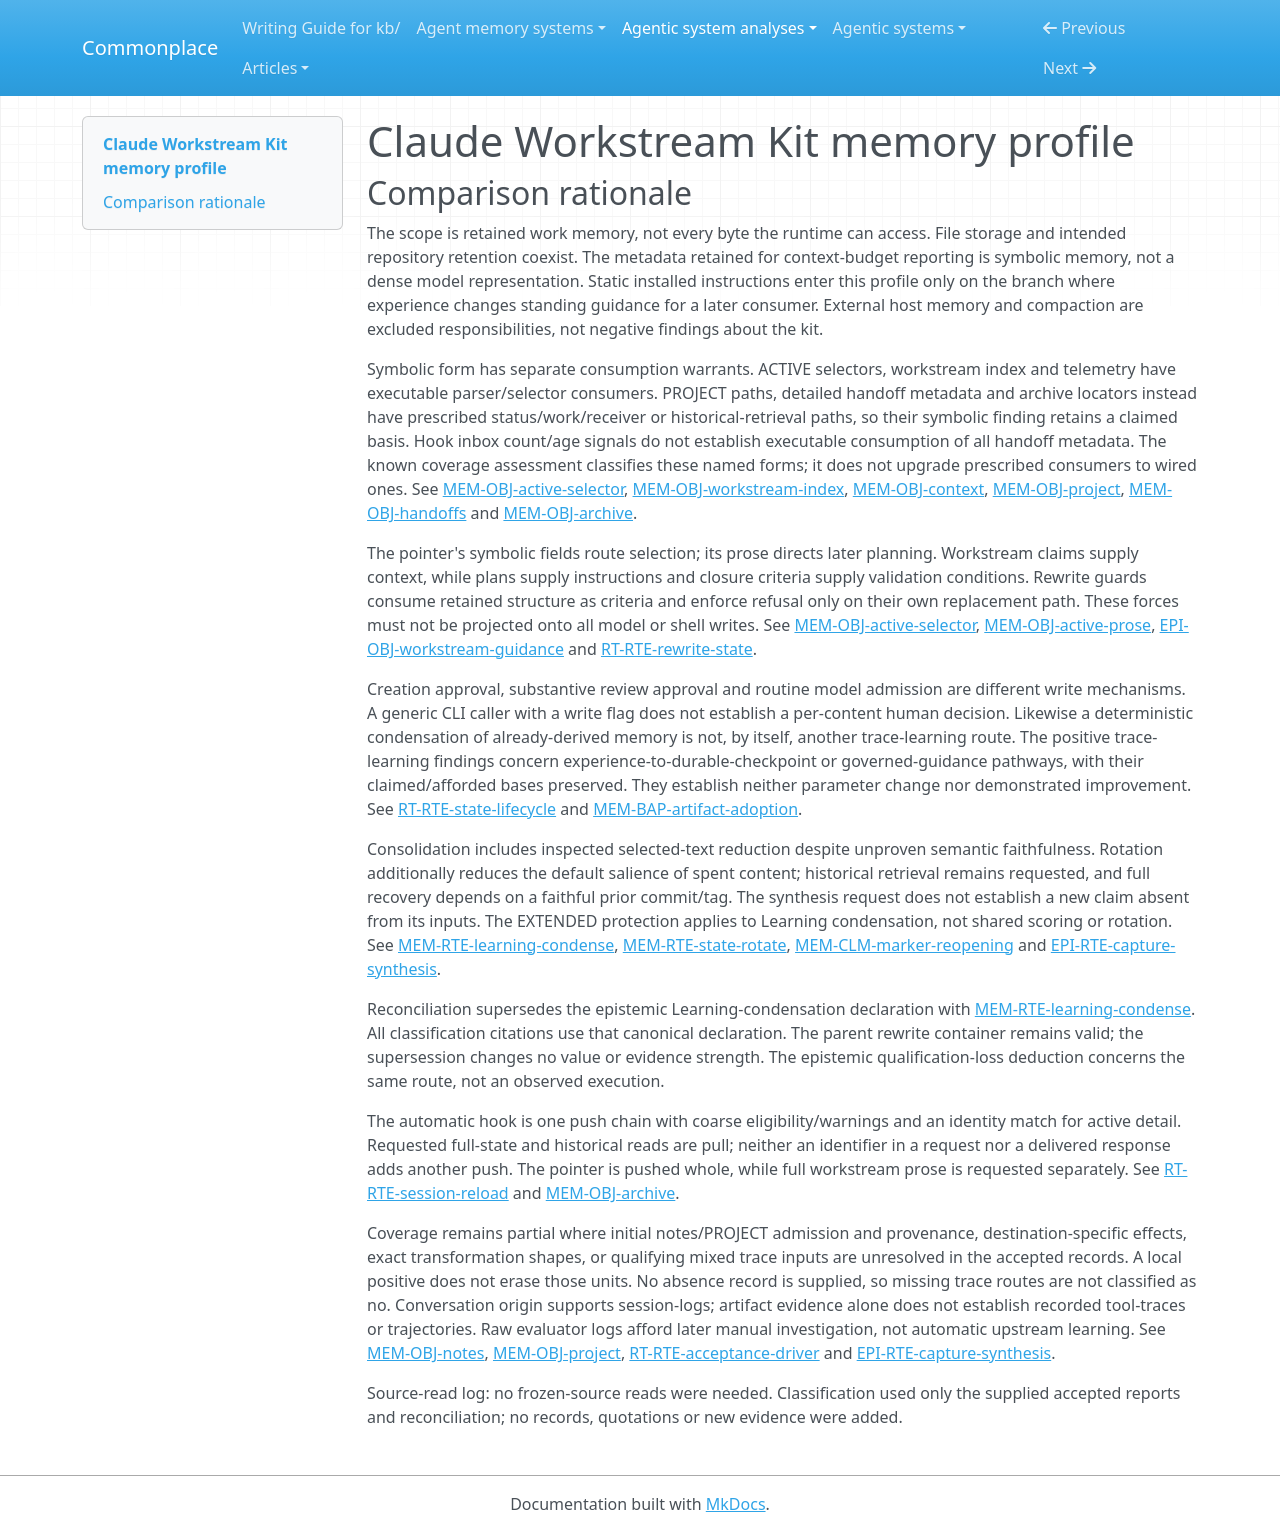

repository: zby/commonplace · page: agentic-system-analyses/retained/christophera--claude-workstream-kit/memory-profile/index.html · generator: mkdocs

---
type: agentic-system-analyses/types/agentic-system-memory-profile.md
description: 'Claude Workstream Kit memory profile: Git-backed work records, model-mediated capture and
  curation, selective reload and requested historical retrieval.'
run-id: AAS-2026-10-15-claude-workstream-kit-103204afa1ab-01
source-identity: https://github.com/ChristopherA/claude-workstream-kit
reviewed-boundary: 15705c38a4fffb206b868b3e6bc5ffb4fd8b9d64
memory-comparison:
  version: 2
  scope: 'Included: accumulated ACTIVE/workstream parts, optional research notes, consumer-edited PROJECT
    selectors, handoff inbox, archive ledger and tagged snapshots, adopted standing-guidance edits, retained
    telemetry and evaluator session output, and their kit write/maintenance/later-consumer routes. Excluded:
    unchanged shipped instructions and empty seeds as such, arbitrary consumer product storage, external
    native Tasks/plan/account memory, host compaction checkpoints, model weights, and transient subagent
    packets or measurement stdout not adopted into retained files.'
  axes:
    storage_substrate:
      assessment: known
      units:
      - scope: Live pointer and workstream parts; optional notes, PROJECT selector, inbox and archive
          ledger
        assessment: known
        findings:
        - value: files
          basis: wired
          records: &id001
          - memory.md#mem-obj-active-selector
          - memory.md#mem-obj-active-prose
          - memory.md#mem-obj-workstream-index
          - memory.md#mem-obj-workstream-content
          - memory.md#mem-obj-notes
          - memory.md#mem-obj-project
          - memory.md#mem-obj-handoffs
          - memory.md#mem-obj-archive
          note: These retained objects are local Markdown files.
        records: *id001
        note: The recorded inventory separates side files from live containers; wiring establishes file-oriented
          persistence, not compliance with every requested write.
      - scope: Committed state, handoff arrivals and historical tag snapshots
        assessment: known
        findings:
        - value: repo
          basis: claimed
          records: &id002
          - runtime.md#rt-rte-state-lifecycle
          - memory.md#mem-obj-archive
          - memory.md#mem-obj-handoffs
          note: Git commits and tags provide the prescribed historical retention route.
        records: *id002
        note: Repository retention depends on the instructed commits and tag discipline; a tag existence
          check does not establish snapshot fidelity.
      - scope: Session context telemetry and evaluator raw output
        assessment: known
        findings:
        - value: files
          basis: wired
          records: &id003
          - memory.md#mem-obj-context
          - runtime.md#rt-rte-acceptance-driver
          note: Telemetry JSON and saved session text are filesystem records.
        records: *id003
        note: Temporary storage is included because later capture or maintainer invocations can consume
          it; eventual cleanup is external.
      records:
      - memory.md#mem-obj-active-selector
      - memory.md#mem-obj-active-prose
      - memory.md#mem-obj-workstream-index
      - memory.md#mem-obj-workstream-content
      - memory.md#mem-obj-notes
      - memory.md#mem-obj-project
      - memory.md#mem-obj-handoffs
      - memory.md#mem-obj-archive
      - runtime.md#rt-rte-state-lifecycle
      - memory.md#mem-obj-context
      - runtime.md#rt-rte-acceptance-driver
      note: The scoped retained inventory is file-based, with prescribed Git retention. External provider/native
        checkpoints and arbitrary product storage are excluded, not classified as absent.
    representational_form:
      assessment: known
      units:
      - scope: Resume prose, workstream reasoning/plans, optional notes, handoff substance and ledger
          outcomes
        assessment: known
        findings:
        - value: natural-language
          basis: claimed
          records: &id004
          - memory.md#mem-obj-active-prose
          - memory.md#mem-obj-workstream-content
          - memory.md#mem-obj-notes
          - memory.md#mem-obj-handoffs
          - memory.md#mem-obj-archive
          note: Later models or maintainers interpret these statements, reasons and directions.
        records: *id004
        note: This is the interpreted content path, distinct from parser consumption of the same files.
      - scope: ACTIVE selectors, workstream index and telemetry at executable parser/selector consumers
        assessment: known
        findings:
        - value: symbolic
          basis: wired
          records: &id005
          - memory.md#mem-obj-active-selector
          - memory.md#mem-obj-workstream-index
          - memory.md#mem-obj-context
          note: Executable field, marker and numerical rules consume these retained parts.
        records: *id005
        note: This wired finding covers the inspected parser paths only. Numerical telemetry is localized
          symbolic state, not model parameters.
      - scope: PROJECT paths, handoff metadata and archive locators on prescribed status/work/receiver
          and historical-retrieval paths
        assessment: known
        findings:
        - value: symbolic
          basis: claimed
          records: &symbolic_prescribed
          - memory.md#mem-obj-project
          - memory.md#mem-obj-handoffs
          - memory.md#mem-obj-archive
          note: The skills prescribe using named context paths, structured handoff fields and tag locators;
            these localized selectors and metadata are distinct from interpreted prose content.
        records: *symbolic_prescribed
        note: The records establish symbolic parts and prescribed consumption, not executable parsing of
          every field. Hook inbox count/age signals do not wire detailed source/class/about consumption.
      - scope: Adopted standing guidance and evaluator text read by a maintainer
        assessment: known
        findings:
        - value: natural-language
          basis: afforded
          records: &id006
          - memory.md#mem-bap-artifact-adoption
          - epistemic.md#epi-rte-disposition-check
          - runtime.md#rt-rte-acceptance-driver
          note: The included adoption branch is retained guidance; saved session output is interpreted
            text.
        records: *id006
        note: Executable product edits and external model weights are outside this representational inventory.
      records:
      - memory.md#mem-obj-active-prose
      - memory.md#mem-obj-workstream-content
      - memory.md#mem-obj-notes
      - memory.md#mem-obj-handoffs
      - memory.md#mem-obj-archive
      - memory.md#mem-obj-active-selector
      - memory.md#mem-obj-workstream-index
      - memory.md#mem-obj-project
      - memory.md#mem-obj-context
      - memory.md#mem-bap-artifact-adoption
      - epistemic.md#epi-rte-disposition-check
      - runtime.md#rt-rte-acceptance-driver
      note: Mixed files are split by operative consumption path. PROJECT contributes symbolic selectors;
        static listed files are not automatically accumulated memory.
    lineage:
      assessment: partial
      units:
      - scope: Interviewed creation wording and explicitly edited retained plans
        assessment: known
        findings:
        - value: authored
          basis: claimed
          records: &id007
          - runtime.md#rt-rte-state-lifecycle
          - memory.md#mem-obj-workstream-index
          - memory.md#mem-obj-workstream-content
          note: Creation drafts are composed from interviewed intent and approved wording.
        records: *id007
        note: Authored content is distinct from later trace-fed checkpoint derivation.
      - scope: Routine session checkpoint, Decision/Learning and resume derivation
        assessment: known
        findings:
        - value: trace-extracted
          basis: claimed
          records: &id008
          - runtime.md#rt-rte-state-lifecycle
          - epistemic.md#epi-rte-capture-synthesis
          - memory.md#mem-obj-active-selector
          - memory.md#mem-obj-active-prose
          - memory.md#mem-obj-workstream-index
          - memory.md#mem-obj-workstream-content
          note: Capture derives durable state from session conversation and work findings.
        records: *id008
        note: Synthesis instructions do not establish the semantic novelty or truth of an actual output.
      - scope: Receiver inbox claims and adopted incoming backlog content
        assessment: known
        findings:
        - value: imported
          basis: claimed
          records: &id009
          - memory.md#mem-obj-handoffs
          - runtime.md#rt-rte-state-lifecycle
          note: Claims cross from a sender into the receiving project with provenance and separate verification.
        records: *id009
        note: Imported origin does not confer source warrant or prove receiver acceptance.
      - scope: Condensed/rotated state and derived telemetry
        assessment: known
        findings:
        - value: other-compiled
          basis: wired
          records: &id010
          - runtime.md#rt-rte-rewrite-state
          - memory.md#mem-rte-learning-condense
          - memory.md#mem-rte-state-rotate
          - memory.md#mem-obj-context
          note: Deterministic text selection and numerical derivation produce these retained parts.
        records: *id010
        note: The inspected code establishes these derivation mechanisms, not observed downstream use.
      - scope: Historical tagged snapshots
        assessment: known
        findings:
        - value: other-compiled
          basis: claimed
          records: &id011
          - memory.md#mem-obj-archive
          - runtime.md#rt-rte-state-lifecycle
          note: The closure protocol snapshots retained records into historical Git state.
        records: *id011
        note: Snapshot creation depends on compliance with the lifecycle instructions.
      - scope: Initial optional research notes and consumer-specific PROJECT list contents
        assessment: not-determinable
        findings: []
        records:
        - memory.md#mem-obj-notes
        - memory.md#mem-obj-project
        note: Records leave actual initial authorship/list provenance unavailable. The imported empty
          seed does not establish provenance of accumulated consumer choices.
      records:
      - runtime.md#rt-rte-state-lifecycle
      - memory.md#mem-obj-workstream-index
      - memory.md#mem-obj-workstream-content
      - epistemic.md#epi-rte-capture-synthesis
      - memory.md#mem-obj-active-selector
      - memory.md#mem-obj-active-prose
      - memory.md#mem-obj-handoffs
      - runtime.md#rt-rte-rewrite-state
      - memory.md#mem-rte-learning-condense
      - memory.md#mem-rte-state-rotate
      - memory.md#mem-obj-context
      - memory.md#mem-obj-archive
      - memory.md#mem-obj-notes
      - memory.md#mem-obj-project
      note: Positive derivation paths do not settle initial notes or project-list provenance. Raw evaluator
        logs are trace retention, not independently extracted semantic memory.
    behavioral_authority:
      assessment: partial
      units:
      - scope: Retained claims, notes, inbox substance and historical outcomes at later model readers
        assessment: known
        findings:
        - value: knowledge
          basis: claimed
          records: &id012
          - memory.md#mem-obj-workstream-content
          - memory.md#mem-obj-notes
          - memory.md#mem-obj-handoffs
          - memory.md#mem-obj-archive
          note: Content supplies context or evidence for later work, extraction or intake.
        records: *id012
        note: Reading claims does not semantically accept them.
      - scope: Evaluator logs at the later maintainer reader
        assessment: known
        findings:
        - value: knowledge
          basis: afforded
          records: &id013
          - runtime.md#rt-rte-acceptance-driver
          note: Retained session output supplies evidence for investigation.
        records: *id013
        note: The inspection opportunity does not establish actual investigation or automatic upstream
          updating.
      - scope: Resume directions, retained plans and closure criteria at the foreground model
        assessment: known
        findings:
        - value: instruction
          basis: claimed
          records: &id014
          - memory.md#mem-obj-active-prose
          - epistemic.md#epi-obj-workstream-guidance
          - runtime.md#rt-rte-state-lifecycle
          note: Now/Next, plans and standing constraints direct subsequent work.
        - value: validation
          basis: claimed
          records: *id014
          note: Retained deletion criteria are compared with evidence before closure approval.
        records: *id014
        note: Criteria are model/user-consumed admissibility conditions, not a filesystem-enforced gate.
      - scope: Retained pointer and status/marker state at deterministic selectors
        assessment: known
        findings:
        - value: routing
          basis: wired
          records: &id015
          - memory.md#mem-obj-active-selector
          - memory.md#mem-obj-workstream-index
          - runtime.md#rt-rte-session-reload
          - runtime.md#rt-rte-rewrite-state
          - memory.md#mem-rte-learning-condense
          - memory.md#mem-rte-state-rotate
          note: Pointers select active detail and markers select rewrite inputs.
        records: *id015
        note: Wiring supports fixed parser/selector consequences, not model obedience.
      - scope: PROJECT list and telemetry at model/user selection consumers
        assessment: known
        findings:
        - value: routing
          basis: claimed
          records: &id016
          - memory.md#mem-obj-project
          - memory.md#mem-obj-context
          note: The list selects requested project framing; telemetry informs the compact/clear decision.
        records: *id016
        note: The scripts wire list/number availability, but their model/user-directed selection effects
          remain prescribed and unobserved.
      - scope: Retained open/gate structure and references at rewrite admission checks
        assessment: known
        findings:
        - value: validation
          basis: wired
          records: &id017
          - runtime.md#rt-rte-rewrite-state
          - memory.md#mem-rte-learning-condense
          - memory.md#mem-rte-state-rotate
          note: Existing structure and references define candidate-preservation checks.
        - value: enforcement
          basis: wired
          records: *id017
          note: The script refuses its own replacement when those checks fail.
        records: *id017
        note: This force is bounded to the CLI write path. It does not extend to manual edits or certify
          semantic preservation.
      - scope: Session findings and retained experience at capture/extraction update consumers
        assessment: known
        findings:
        - value: learning
          basis: claimed
          records: &id018
          - runtime.md#rt-rte-state-lifecycle
          - epistemic.md#epi-rte-capture-synthesis
          - memory.md#mem-bap-artifact-adoption
          - epistemic.md#epi-rte-disposition-check
          note: Experience feeds requested durable Decisions/Learnings or governed guidance revisions.
        records: *id018
        note: Learning authority at the update consumer is separate from downstream instruction/knowledge
          and from demonstrated improvement.
      - scope: Governed standing-guidance edit at later instruction readers
        assessment: known
        findings:
        - value: instruction
          basis: afforded
          records: &id019
          - memory.md#mem-bap-artifact-adoption
          - epistemic.md#epi-rte-disposition-check
          - runtime.md#rt-bap-skill-guidance
          note: An adopted guidance edit supplies directions through the governed file rather than its
            APPLIED marker.
        records: *id019
        note: Only the standing-guidance branch is included; arbitrary product effects are not generalized
          to instruction authority.
      - scope: Other destination-specific effects of retained adopted guidance
        assessment: not-determinable
        findings: []
        records:
        - memory.md#mem-bap-artifact-adoption
        - epistemic.md#epi-rte-disposition-check
        note: No deployed destination consumer establishes additional forces. The records explicitly require
          destination authority to be established there; no ranking finding follows from a task order
          or marker count alone.
      records:
      - memory.md#mem-obj-workstream-content
      - memory.md#mem-obj-notes
      - memory.md#mem-obj-handoffs
      - memory.md#mem-obj-archive
      - runtime.md#rt-rte-acceptance-driver
      - memory.md#mem-obj-active-prose
      - epistemic.md#epi-obj-workstream-guidance
      - runtime.md#rt-rte-state-lifecycle
      - memory.md#mem-obj-active-selector
      - memory.md#mem-obj-workstream-index
      - runtime.md#rt-rte-session-reload
      - runtime.md#rt-rte-rewrite-state
      - memory.md#mem-rte-learning-condense
      - memory.md#mem-rte-state-rotate
      - memory.md#mem-obj-project
      - memory.md#mem-obj-context
      - epistemic.md#epi-rte-capture-synthesis
      - memory.md#mem-bap-artifact-adoption
      - epistemic.md#epi-rte-disposition-check
      - runtime.md#rt-bap-skill-guidance
      note: Authority follows each retained part to its actual consumer. Positive local forces coexist
        with unresolved destination effects; no universal enforcement or ranking is asserted.
    write_agency:
      assessment: partial
      units:
      - scope: Exact creation wording, substantive restructuring, closure approval and confirmed handoff
          filing
        assessment: known
        findings:
        - value: manual
          basis: claimed
          records: &id020
          - runtime.md#rt-rte-state-lifecycle
          - memory.md#mem-obj-handoffs
          note: A human explicitly approves the retained wording/change, closure or destination/visibility.
        records: *id020
        note: These decisions are specific content/admission gates, unlike merely starting work.
      - scope: Routine capture, checkpoint updates and mechanical review repairs
        assessment: known
        findings:
        - value: automatic
          basis: claimed
          records: &id021
          - runtime.md#rt-rte-state-lifecycle
          - epistemic.md#epi-rte-capture-synthesis
          note: Model admission proceeds without per-item human approval.
        records: *id021
        note: Human initiation does not change subsequent model admission to manual.
      - scope: Numerical telemetry replacement and evaluator log retention
        assessment: known
        findings:
        - value: automatic
          basis: wired
          records: &id022
          - memory.md#mem-obj-context
          - runtime.md#rt-rte-acceptance-driver
          note: Callback/script code writes records without a per-content human decision.
        records: *id022
        note: Starting the driver or host session is not approval of each retained result.
      - scope: Direct rewrite admission under --write
        assessment: not-determinable
        findings: []
        records: *id017
        note: The generic caller and write flag authorize physical replacement but do not establish whether
          a human approved that content. Deterministic transformation alone does not resolve admission
          agency.
      - scope: Initial notes and accumulated PROJECT content admission
        assessment: not-determinable
        findings: []
        records:
        - memory.md#mem-obj-notes
        - memory.md#mem-obj-project
        note: User editing is available and draft confirmation is requested, but actual initial admission
          control in consumer projects is unavailable.
      records:
      - runtime.md#rt-rte-state-lifecycle
      - memory.md#mem-obj-handoffs
      - epistemic.md#epi-rte-capture-synthesis
      - memory.md#mem-obj-context
      - runtime.md#rt-rte-acceptance-driver
      - runtime.md#rt-rte-rewrite-state
      - memory.md#mem-rte-learning-condense
      - memory.md#mem-rte-state-rotate
      - memory.md#mem-obj-notes
      - memory.md#mem-obj-project
      note: The explicit human and model gates are retained separately from CLI caller ambiguity and unavailable
        initialization.
    curation_operations:
      assessment: partial
      units:
      - scope: Records/Decisions/Learnings condensation and live rotation
        assessment: known
        findings:
        - value: consolidate
          basis: wired
          records: *id017
          note: Code retains selected existing text in a reduced live representation.
        - value: decay
          basis: wired
          records: *id017
          note: Rotation removes spent blocks from the default live reading surface while history may
            remain.
        records: *id017
        note: These are text transformations, not semantic preservation guarantees. Rotation is distinct
          from condensation and protects a different set of structures.
      - scope: Review supersession and existing-entry revision
        assessment: known
        findings:
        - value: invalidate
          basis: claimed
          records: &id023
          - runtime.md#rt-rte-state-lifecycle
          - epistemic.md#epi-rte-still-true
          - epistemic.md#epi-rte-capture-synthesis
          note: Stale Decisions are marked in place to withdraw current reliance.
        - value: evolve
          basis: claimed
          records: *id023
          note: Review and capture revise, extend or supersede existing retained entries.
        records: *id023
        note: Requested operations do not establish execution or correct diagnosis.
      - scope: Resolved standing constraints and note extraction
        assessment: known
        findings:
        - value: promote
          basis: claimed
          records: &id024
          - memory.md#mem-obj-workstream-content
          - memory.md#mem-obj-notes
          - runtime.md#rt-rte-state-lifecycle
          note: Resolved standing constraints move into Decisions, which are read before work.
        - value: consolidate
          basis: claimed
          records: *id024
          note: Notes sections can be summarized into workstream memory.
        records: *id024
        note: Promotion raises the presentation/consumption tier; note summaries reduce existing research
          content.
      - scope: Capture synthesis semantics and incompletely inspected records-condensation shapes
        assessment: not-determinable
        findings: []
        records:
        - epistemic.md#epi-rte-capture-synthesis
        - runtime.md#rt-rte-rewrite-state
        note: No actual synthesis input/output establishes a new claim absent from inputs. Exact completion-note
          handling was not fully established. Do not infer synthesize or dedup from a route name or a
          duplicate check.
      records:
      - runtime.md#rt-rte-rewrite-state
      - memory.md#mem-rte-learning-condense
      - memory.md#mem-rte-state-rotate
      - runtime.md#rt-rte-state-lifecycle
      - epistemic.md#epi-rte-still-true
      - epistemic.md#epi-rte-capture-synthesis
      - memory.md#mem-obj-workstream-content
      - memory.md#mem-obj-notes
      note: Implemented and prescribed operations keep separate bases. Semantic indeterminacy prevents
        a complete operation enumeration; loss of a qualification does not reclassify consolidation as
        synthesis.
    read_back_direction:
      assessment: known
      units:
      - scope: SessionStart pointer and derived-signal delivery
        assessment: known
        findings:
        - value: push
          basis: wired
          records: &id025
          - runtime.md#rt-rte-session-reload
          note: The host event triggers automatic selection and stdout delivery without a retained-material
            request.
        records: *id025
        note: Only ACTIVE and derived metadata/signals are pushed, not full workstream prose; actual host
          receipt is unobserved.
      - scope: Detailed work/status/review/extract, receiver inbox, Git/tag and telemetry reads
        assessment: known
        findings:
        - value: pull
          basis: claimed
          records: &id026
          - runtime.md#rt-rte-state-lifecycle
          - runtime.md#rt-rte-work-goal
          - memory.md#mem-obj-project
          - memory.md#mem-obj-archive
          - memory.md#mem-obj-context
          note: The consumer requests retained files, history or telemetry.
        records: *id026
        note: Requested delivery is not another push. Historical recoverability does not mean automatic
          delivery of removed detail.
      - scope: Maintainer inspection of evaluator output
        assessment: known
        findings:
        - value: pull
          basis: afforded
          records: *id013
          note: A later maintainer can request saved session output and fixture history.
        records: *id013
        note: The driver retains inspection artifacts but does not establish an actual later read.
      records:
      - runtime.md#rt-rte-session-reload
      - runtime.md#rt-rte-state-lifecycle
      - runtime.md#rt-rte-work-goal
      - memory.md#mem-obj-project
      - memory.md#mem-obj-archive
      - memory.md#mem-obj-context
      - runtime.md#rt-rte-acceptance-driver
      note: The inventory covers the kit routes. External native checkpoints and host compaction are excluded;
        their unknown direction is not inferred from the kit hook.
    read_back_signal:
      assessment: known
      units:
      - scope: SessionStart availability, roster and threshold selection
        assessment: known
        findings:
        - value: coarse
          basis: wired
          records: *id025
          note: 'Trigger: SessionStart. Inputs: state availability, roster files, statuses, age, size
            and drain predicates. Selected parts: whole ACTIVE plus conditional aggregate warnings/signals.'
        records: *id025
        note: Availability/threshold selection is separate from active identity matching; there is no
          fixed total token-output budget.
      - scope: SessionStart active-workstream detail selection
        assessment: known
        findings:
        - value: identifier
          basis: wired
          records: &id027
          - runtime.md#rt-rte-session-reload
          - memory.md#mem-obj-active-selector
          note: 'Trigger: SessionStart. Selector input: ACTIVE workstream identity. Matching workstream
            supplies active metadata and roster marking delivered with the pointer.'
        records: *id027
        note: The actual identity match selects delivered active detail, not wholesale injection of the
          requested full workstream.
      - scope: Requested full-file, history, inbox, telemetry and log reads
        assessment: inapplicable
        findings: []
        records:
        - runtime.md#rt-rte-state-lifecycle
        - memory.md#mem-obj-project
        - memory.md#mem-obj-archive
        - memory.md#mem-obj-context
        - runtime.md#rt-rte-acceptance-driver
        note: These operations are pull, so their filenames, literal searches and project matching are
          not push-signal findings.
      records:
      - runtime.md#rt-rte-session-reload
      - memory.md#mem-obj-active-selector
      - runtime.md#rt-rte-state-lifecycle
      - memory.md#mem-obj-project
      - memory.md#mem-obj-archive
      - memory.md#mem-obj-context
      - runtime.md#rt-rte-acceptance-driver
      note: All scoped push operations are the inspected reload chain. Coarse availability and targeted
        identity matching coexist; pull selectors do not add push values.
    trace_learning:
      assessment: partial
      units:
      - scope: Routine capture to committed resume state, Decisions/Learnings and later work
        assessment: known
        findings:
        - value: 'yes'
          basis: claimed
          records: &id028
          - runtime.md#rt-rte-state-lifecycle
          - epistemic.md#epi-rte-capture-synthesis
          - runtime.md#rt-bap-resume-state
          note: Session experience automatically admitted by the model produces retained behavior-shaping
            state for later model invocations.
        records: *id028
        note: This is a prescribed trace-fed pathway, not observed operation, improved capacity or parameter
          learning.
      - scope: Experience extraction to governed standing guidance
        assessment: known
        findings:
        - value: 'yes'
          basis: afforded
          records: &id029
          - memory.md#mem-bap-artifact-adoption
          - epistemic.md#epi-rte-disposition-check
          - runtime.md#rt-bap-skill-guidance
          note: Requested extraction/adoption can change durable guidance later consumed as instruction.
        records: *id029
        note: A Learning marker alone does not establish this path; actual governed adoption and later
          use are unobserved.
      - scope: Telemetry, evaluator raw-log retention and their subsequent human decisions
        assessment: not-determinable
        findings: []
        records:
        - memory.md#mem-obj-context
        - runtime.md#rt-rte-acceptance-driver
        note: Telemetry is access metadata and raw logs afford investigation; neither record establishes
          an automatic trace-fed durable guidance update from these parts. No bounded absence record licenses
          a local no.
      - scope: Initial optional notes and project-list derivation
        assessment: not-determinable
        findings: []
        records:
        - memory.md#mem-obj-notes
        - memory.md#mem-obj-project
        note: No automatic trace-fed initialization route is established for these included parts. Missing
          control/provenance prevents either yes or no.
      records:
      - runtime.md#rt-rte-state-lifecycle
      - epistemic.md#epi-rte-capture-synthesis
      - runtime.md#rt-bap-resume-state
      - memory.md#mem-bap-artifact-adoption
      - epistemic.md#epi-rte-disposition-check
      - runtime.md#rt-bap-skill-guidance
      - memory.md#mem-obj-context
      - runtime.md#rt-rte-acceptance-driver
      - memory.md#mem-obj-notes
      - memory.md#mem-obj-project
      note: Positive local yes findings do not settle other retained parts. Manual gates and automatic
        capture coexist; no system-wide negative is asserted.
    trace_source:
      assessment: partial
      units:
      - scope: Session conversation feeding routine capture checkpoints
        assessment: known
        findings:
        - value: session-logs
          basis: claimed
          records: &id030
          - runtime.md#rt-rte-state-lifecycle
          - epistemic.md#epi-rte-capture-synthesis
          note: Capture consumes the session conversation, user choices and findings as experience.
        records: *id030
        note: This classifies original conversational content, not its eventual Markdown encoding; raw
          transcript copying is not required.
      - scope: Artifact/tool evidence mixed into capture and extracted guidance
        assessment: not-determinable
        findings: []
        records:
        - runtime.md#rt-rte-state-lifecycle
        - memory.md#mem-bap-artifact-adoption
        - epistemic.md#epi-rte-disposition-check
        note: The records name work findings and artifact evidence but do not establish which original
          tool requests/results, linked trajectories or environmental event records a qualifying update
          actually consumes. Do not turn generic work evidence into tool-traces or event-streams.
      - scope: Telemetry/log investigation and optional-note/PROJECT unknown update routes
        assessment: not-determinable
        findings: []
        records:
        - memory.md#mem-obj-context
        - runtime.md#rt-rte-acceptance-driver
        - memory.md#mem-obj-notes
        - memory.md#mem-obj-project
        note: No qualifying automatic update is established for these branches, so original trace inputs
          cannot be classified. Unresolved trace learning prevents declaring their trace source inapplicable.
      records:
      - runtime.md#rt-rte-state-lifecycle
      - epistemic.md#epi-rte-capture-synthesis
      - memory.md#mem-bap-artifact-adoption
      - epistemic.md#epi-rte-disposition-check
      - memory.md#mem-obj-context
      - runtime.md#rt-rte-acceptance-driver
      - memory.md#mem-obj-notes
      - memory.md#mem-obj-project
      note: Recorded conversation supports session-logs locally. Mixed work evidence and unresolved update
        branches prevent complete trace-source coverage; imported static files and hook triggers alone
        do not establish event-streams.
---

# Claude Workstream Kit memory profile

## Comparison rationale

The scope is retained work memory, not every byte the runtime can access. File storage and intended repository retention coexist. The metadata retained for context-budget reporting is symbolic memory, not a dense model representation. Static installed instructions enter this profile only on the branch where experience changes standing guidance for a later consumer. External host memory and compaction are excluded responsibilities, not negative findings about the kit.

Symbolic form has separate consumption warrants. ACTIVE selectors, workstream index and telemetry have executable parser/selector consumers. PROJECT paths, detailed handoff metadata and archive locators instead have prescribed status/work/receiver or historical-retrieval paths, so their symbolic finding retains a claimed basis. Hook inbox count/age signals do not establish executable consumption of all handoff metadata. The known coverage assessment classifies these named forms; it does not upgrade prescribed consumers to wired ones. See [MEM-OBJ-active-selector](memory.md#mem-obj-active-selector), [MEM-OBJ-workstream-index](memory.md#mem-obj-workstream-index), [MEM-OBJ-context](memory.md#mem-obj-context), [MEM-OBJ-project](memory.md#mem-obj-project), [MEM-OBJ-handoffs](memory.md#mem-obj-handoffs) and [MEM-OBJ-archive](memory.md#mem-obj-archive).

The pointer's symbolic fields route selection; its prose directs later planning. Workstream claims supply context, while plans supply instructions and closure criteria supply validation conditions. Rewrite guards consume retained structure as criteria and enforce refusal only on their own replacement path. These forces must not be projected onto all model or shell writes. See [MEM-OBJ-active-selector](memory.md#mem-obj-active-selector), [MEM-OBJ-active-prose](memory.md#mem-obj-active-prose), [EPI-OBJ-workstream-guidance](epistemic.md#epi-obj-workstream-guidance) and [RT-RTE-rewrite-state](runtime.md#rt-rte-rewrite-state).

Creation approval, substantive review approval and routine model admission are different write mechanisms. A generic CLI caller with a write flag does not establish a per-content human decision. Likewise a deterministic condensation of already-derived memory is not, by itself, another trace-learning route. The positive trace-learning findings concern experience-to-durable-checkpoint or governed-guidance pathways, with their claimed/afforded bases preserved. They establish neither parameter change nor demonstrated improvement. See [RT-RTE-state-lifecycle](runtime.md#rt-rte-state-lifecycle) and [MEM-BAP-artifact-adoption](memory.md#mem-bap-artifact-adoption).

Consolidation includes inspected selected-text reduction despite unproven semantic faithfulness. Rotation additionally reduces the default salience of spent content; historical retrieval remains requested, and full recovery depends on a faithful prior commit/tag. The synthesis request does not establish a new claim absent from its inputs. The EXTENDED protection applies to Learning condensation, not shared scoring or rotation. See [MEM-RTE-learning-condense](memory.md#mem-rte-learning-condense), [MEM-RTE-state-rotate](memory.md#mem-rte-state-rotate), [MEM-CLM-marker-reopening](memory.md#mem-clm-marker-reopening) and [EPI-RTE-capture-synthesis](epistemic.md#epi-rte-capture-synthesis).

Reconciliation supersedes the epistemic Learning-condensation declaration with [MEM-RTE-learning-condense](memory.md#mem-rte-learning-condense). All classification citations use that canonical declaration. The parent rewrite container remains valid; the supersession changes no value or evidence strength. The epistemic qualification-loss deduction concerns the same route, not an observed execution.

The automatic hook is one push chain with coarse eligibility/warnings and an identity match for active detail. Requested full-state and historical reads are pull; neither an identifier in a request nor a delivered response adds another push. The pointer is pushed whole, while full workstream prose is requested separately. See [RT-RTE-session-reload](runtime.md#rt-rte-session-reload) and [MEM-OBJ-archive](memory.md#mem-obj-archive).

Coverage remains partial where initial notes/PROJECT admission and provenance, destination-specific effects, exact transformation shapes, or qualifying mixed trace inputs are unresolved in the accepted records. A local positive does not erase those units. No absence record is supplied, so missing trace routes are not classified as no. Conversation origin supports session-logs; artifact evidence alone does not establish recorded tool-traces or trajectories. Raw evaluator logs afford later manual investigation, not automatic upstream learning. See [MEM-OBJ-notes](memory.md#mem-obj-notes), [MEM-OBJ-project](memory.md#mem-obj-project), [RT-RTE-acceptance-driver](runtime.md#rt-rte-acceptance-driver) and [EPI-RTE-capture-synthesis](epistemic.md#epi-rte-capture-synthesis).

Source-read log: no frozen-source reads were needed. Classification used only the supplied accepted reports and reconciliation; no records, quotations or new evidence were added.
